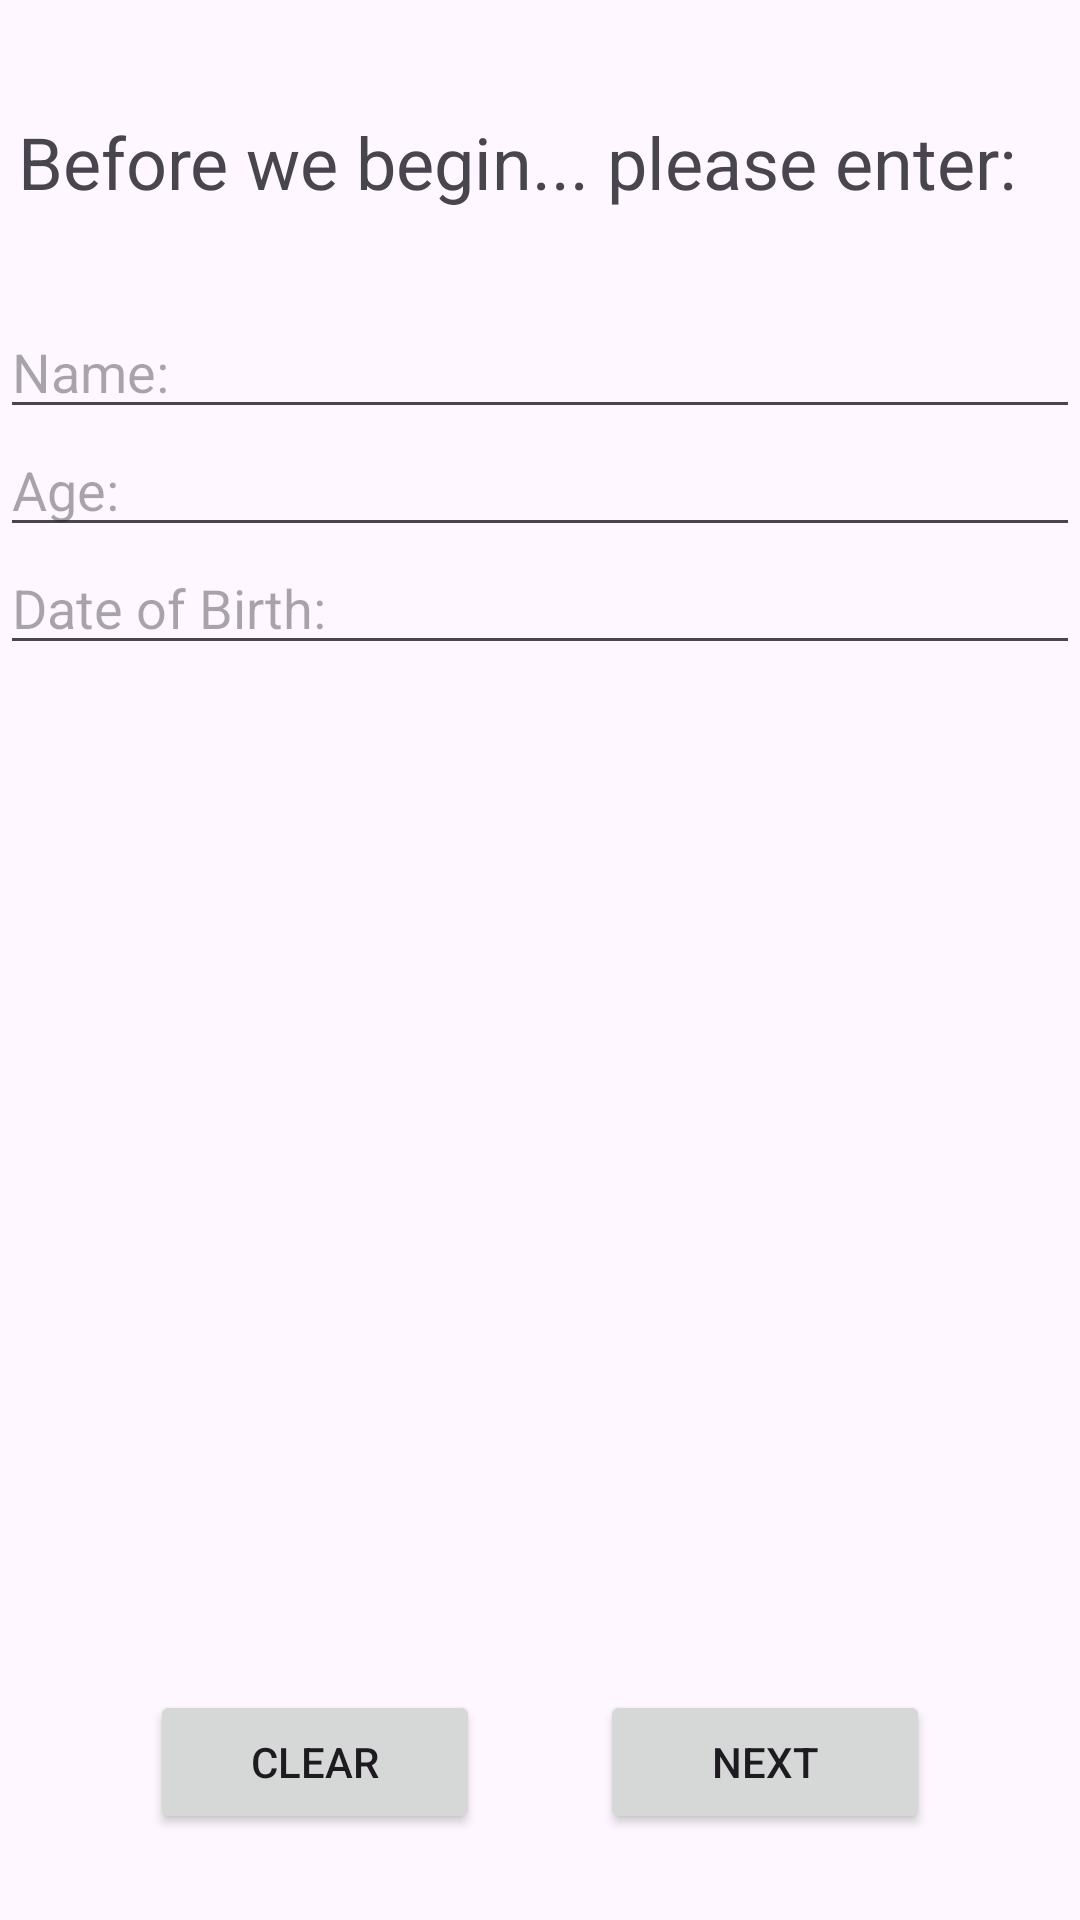

Write the Android layout XML for this screen, with the resource values it uses.
<!-- AndroidManifest.xml: application theme Theme.Animi -->
<!-- res/layout/activity_main.xml -->
<?xml version="1.0" encoding="utf-8"?>
<androidx.constraintlayout.widget.ConstraintLayout xmlns:android="http://schemas.android.com/apk/res/android"
    xmlns:app="http://schemas.android.com/apk/res-auto"
    xmlns:tools="http://schemas.android.com/tools"
    android:id="@+id/main"
    android:layout_width="match_parent"
    android:layout_height="match_parent"
    tools:context=".MainActivity">

        <TextView
            android:id="@+id/textView"
            android:layout_width="match_parent"
            android:layout_height="wrap_content"
            android:text=" Before we begin... please enter:"
            android:textSize="24dp"
            app:layout_constraintBottom_toBottomOf="parent"
            app:layout_constraintEnd_toEndOf="parent"
            app:layout_constraintHorizontal_bias="1.0"
            app:layout_constraintStart_toStartOf="parent"
            app:layout_constraintTop_toTopOf="parent"
            app:layout_constraintVertical_bias="0.062" />
        <EditText
            android:id="@+id/name"
            android:layout_width="match_parent"
            android:layout_height="wrap_content"
            android:hint="Name:"
            android:inputType="text"
            app:layout_constraintBottom_toBottomOf="parent"
            app:layout_constraintTop_toBottomOf="@+id/textView"
            app:layout_constraintVertical_bias="0.06"
            tools:layout_editor_absoluteX="30dp" />
        <EditText
            android:id="@+id/age"
            android:layout_width="match_parent"
            android:layout_height="wrap_content"
            android:hint="Age:"
            android:inputType="number"
            app:layout_constraintBottom_toBottomOf="parent"
            app:layout_constraintTop_toBottomOf="@+id/textView"
            app:layout_constraintVertical_bias="0.134"
            tools:layout_editor_absoluteX="16dp" />
        <EditText
            android:id="@+id/dob"
            android:layout_width="match_parent"
            android:layout_height="wrap_content"
            android:hint="Date of Birth:"
            android:inputType="date"
            app:layout_constraintBottom_toBottomOf="parent"
            app:layout_constraintTop_toBottomOf="@+id/textView"
            app:layout_constraintVertical_bias="0.209"
            tools:layout_editor_absoluteX="0dp" />

    <ImageView
        android:id="@+id/image"
        android:layout_width="match_parent"
        android:layout_height="300dp"
        app:layout_constraintBottom_toBottomOf="parent"
        app:layout_constraintTop_toBottomOf="@+id/textView"
        app:layout_constraintVertical_bias="0.609"
        tools:layout_editor_absoluteX="0dp" />
    <Button
        android:id="@+id/clear"
        android:layout_width="110dp"
        android:layout_height="wrap_content"
        android:onClick="clear"
        android:text="Clear"
        app:layout_constraintBottom_toBottomOf="parent"
        app:layout_constraintEnd_toEndOf="parent"
        app:layout_constraintHorizontal_bias="0.2"
        app:layout_constraintStart_toStartOf="parent"
        app:layout_constraintTop_toBottomOf="@+id/image"
        app:layout_constraintVertical_bias="0.5" />
    <Button
        android:id="@+id/next"
        android:layout_width="110dp"
        android:layout_height="wrap_content"
        android:onClick="next"
        android:text="Next"
        app:layout_constraintBottom_toBottomOf="parent"
        app:layout_constraintEnd_toEndOf="parent"
        app:layout_constraintHorizontal_bias="0.8"
        app:layout_constraintStart_toStartOf="parent"
        app:layout_constraintTop_toBottomOf="@+id/image"
        app:layout_constraintVertical_bias="0.5" />


</androidx.constraintlayout.widget.ConstraintLayout>
<!-- resources referenced by this layout -->
<resources>
  <style name="Theme.Animi" parent="Base.Theme.Animi" />
  <style name="Base.Theme.Animi" parent="Theme.Material3.DayNight.NoActionBar">
          
          
      </style>
</resources>
